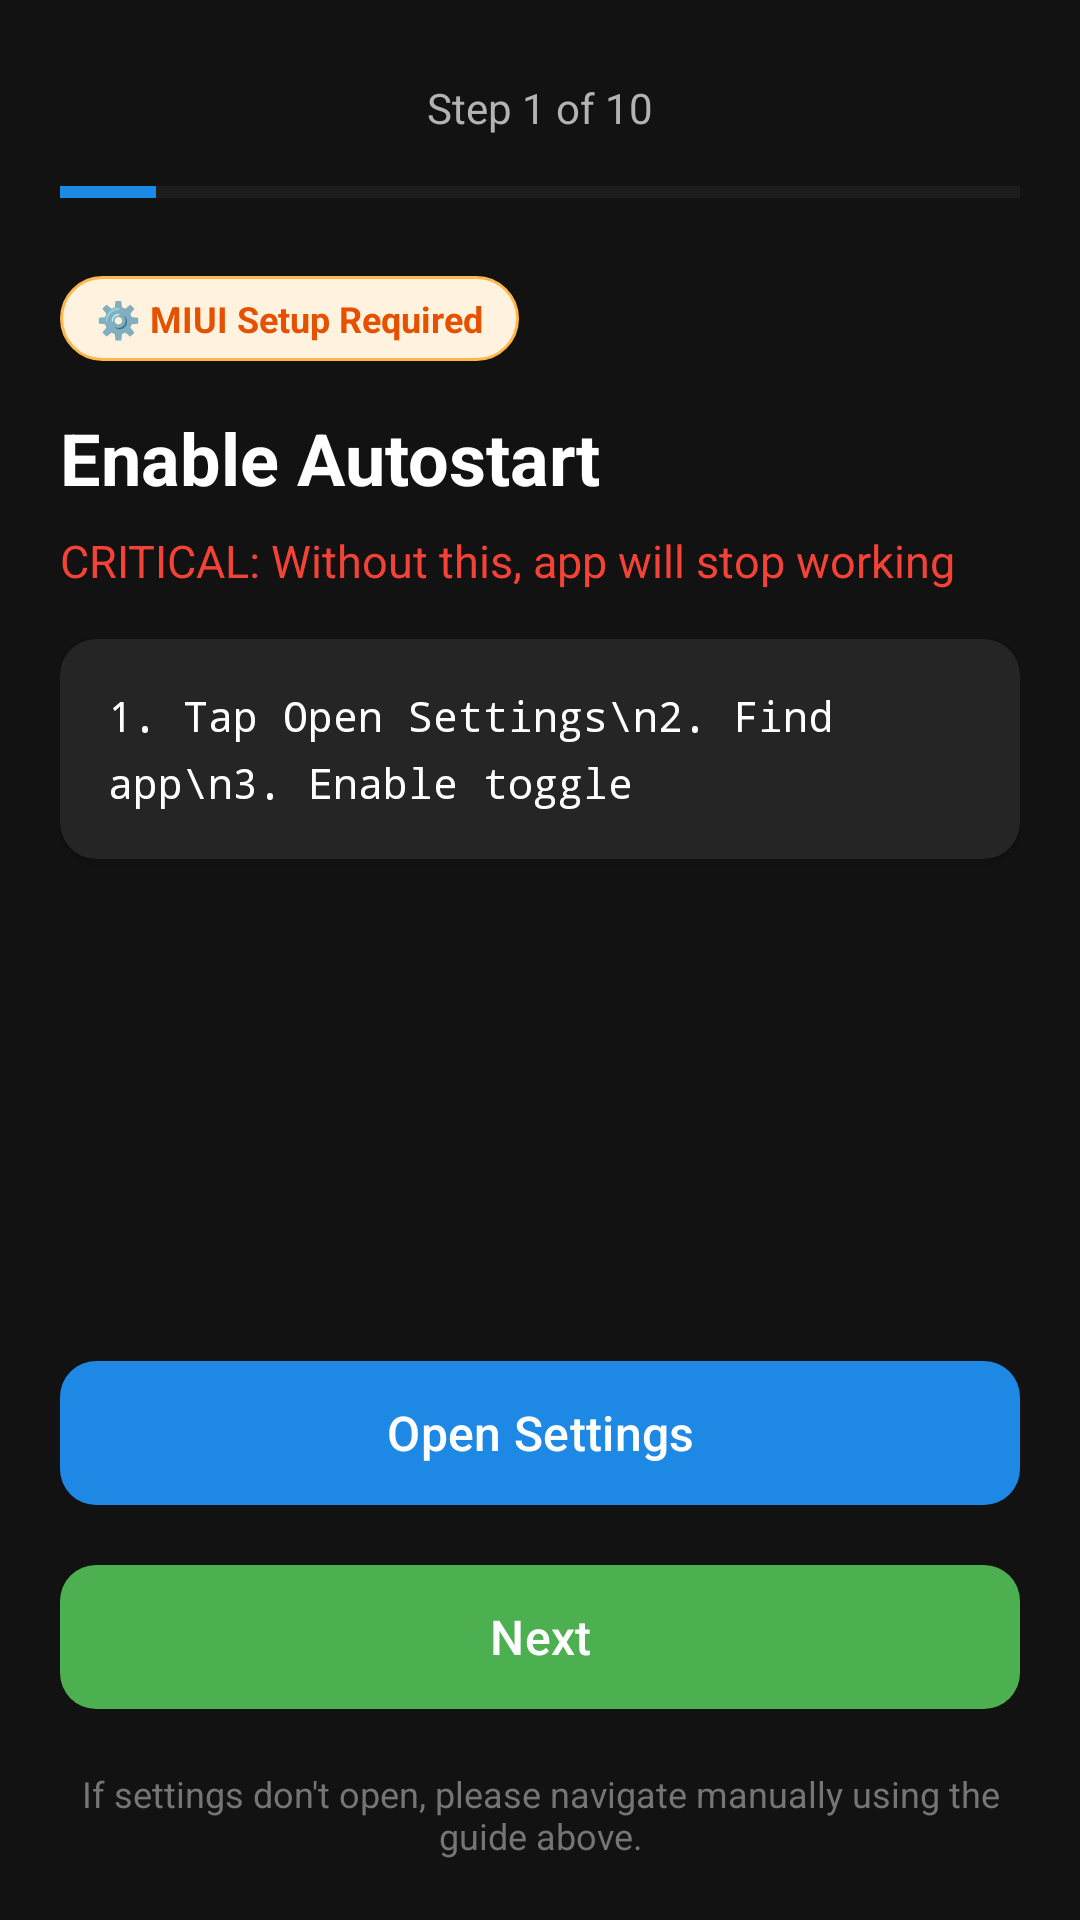

This screen was rendered from an Android layout file. Write that file and the resources it references.
<!-- AndroidManifest.xml: application theme Theme.FamilyGuardPro -->
<!-- res/layout/activity_miui_setup.xml -->
<?xml version="1.0" encoding="utf-8"?>
<ScrollView xmlns:android="http://schemas.android.com/apk/res/android"
    xmlns:app="http://schemas.android.com/apk/res-auto"
    android:layout_width="match_parent"
    android:layout_height="match_parent"
    android:fillViewport="true"
    android:background="@color/background">

    <LinearLayout
        android:layout_width="match_parent"
        android:layout_height="wrap_content"
        android:orientation="vertical"
        android:padding="20dp">

        
        <LinearLayout
            android:layout_width="match_parent"
            android:layout_height="wrap_content"
            android:orientation="horizontal"
            android:gravity="center_vertical"
            android:layout_marginBottom="8dp">

            <ImageView
                android:id="@+id/btnBack"
                android:layout_width="32dp"
                android:layout_height="32dp"
                android:src="@drawable/ic_back"
                android:padding="4dp"
                android:background="?attr/selectableItemBackgroundBorderless"
                android:visibility="invisible"
                app:tint="@color/text_secondary" />

            <TextView
                android:id="@+id/tvStepNumber"
                android:layout_width="0dp"
                android:layout_height="wrap_content"
                android:layout_weight="1"
                android:text="Step 1 of 10"
                android:textSize="14sp"
                android:textColor="@color/text_secondary"
                android:gravity="center" />

            <View
                android:layout_width="32dp"
                android:layout_height="32dp" />

        </LinearLayout>

        <ProgressBar
            android:id="@+id/progressBar"
            style="@style/Widget.AppCompat.ProgressBar.Horizontal"
            android:layout_width="match_parent"
            android:layout_height="8dp"
            android:max="10"
            android:progress="1"
            android:progressTint="@color/primary"
            android:progressBackgroundTint="@color/divider"
            android:layout_marginBottom="24dp" />

        
        <LinearLayout
            android:layout_width="wrap_content"
            android:layout_height="wrap_content"
            android:orientation="horizontal"
            android:gravity="center_vertical"
            android:background="@drawable/bg_badge_miui"
            android:paddingHorizontal="12dp"
            android:paddingVertical="6dp"
            android:layout_marginBottom="16dp">

            <TextView
                android:layout_width="wrap_content"
                android:layout_height="wrap_content"
                android:text="⚙️ MIUI Setup Required"
                android:textSize="12sp"
                android:textColor="@color/warning_text"
                android:textStyle="bold" />

        </LinearLayout>

        
        <TextView
            android:id="@+id/tvTitle"
            android:layout_width="match_parent"
            android:layout_height="wrap_content"
            android:text="Enable Autostart"
            android:textSize="24sp"
            android:textStyle="bold"
            android:textColor="@color/text_primary"
            android:layout_marginBottom="8dp" />

        
        <TextView
            android:id="@+id/tvDescription"
            android:layout_width="match_parent"
            android:layout_height="wrap_content"
            android:text="CRITICAL: Without this, app will stop working"
            android:textSize="15sp"
            android:textColor="@color/error"
            android:layout_marginBottom="16dp" />

        
        <androidx.cardview.widget.CardView
            android:id="@+id/cardCritical"
            android:layout_width="match_parent"
            android:layout_height="wrap_content"
            app:cardBackgroundColor="@color/error_light"
            app:cardCornerRadius="8dp"
            app:cardElevation="0dp"
            android:layout_marginBottom="16dp"
            android:visibility="gone">

            <LinearLayout
                android:layout_width="match_parent"
                android:layout_height="wrap_content"
                android:orientation="horizontal"
                android:padding="12dp"
                android:gravity="center_vertical">

                <TextView
                    android:layout_width="wrap_content"
                    android:layout_height="wrap_content"
                    android:text="⚠️"
                    android:textSize="20sp" />

                <TextView
                    android:layout_width="0dp"
                    android:layout_height="wrap_content"
                    android:layout_weight="1"
                    android:layout_marginStart="8dp"
                    android:text="CRITICAL STEP - Do not skip"
                    android:textSize="13sp"
                    android:textColor="@color/error"
                    android:textStyle="bold" />

            </LinearLayout>

        </androidx.cardview.widget.CardView>

        
        <androidx.cardview.widget.CardView
            android:id="@+id/cardStatus"
            android:layout_width="match_parent"
            android:layout_height="wrap_content"
            app:cardBackgroundColor="@color/success_light"
            app:cardCornerRadius="8dp"
            app:cardElevation="0dp"
            android:layout_marginBottom="16dp"
            android:visibility="gone">

            <TextView
                android:id="@+id/tvStatus"
                android:layout_width="match_parent"
                android:layout_height="wrap_content"
                android:padding="12dp"
                android:text="✓ Already configured"
                android:textSize="14sp"
                android:textColor="@color/success"
                android:textStyle="bold"
                android:gravity="center" />

        </androidx.cardview.widget.CardView>

        
        <androidx.cardview.widget.CardView
            android:layout_width="match_parent"
            android:layout_height="wrap_content"
            app:cardBackgroundColor="@color/card_background"
            app:cardCornerRadius="12dp"
            app:cardElevation="2dp"
            android:layout_marginBottom="24dp">

            <TextView
                android:id="@+id/tvGuide"
                android:layout_width="match_parent"
                android:layout_height="wrap_content"
                android:padding="16dp"
                android:text="1. Tap Open Settings\n2. Find app\n3. Enable toggle"
                android:textSize="14sp"
                android:lineSpacingExtra="6dp"
                android:textColor="@color/text_primary"
                android:fontFamily="monospace" />

        </androidx.cardview.widget.CardView>

        
        <View
            android:layout_width="match_parent"
            android:layout_height="0dp"
            android:layout_weight="1" />

        
        <com.google.android.material.button.MaterialButton
            android:id="@+id/btnOpenSettings"
            android:layout_width="match_parent"
            android:layout_height="56dp"
            android:text="Open Settings"
            android:textSize="16sp"
            android:textColor="@color/white"
            app:backgroundTint="@color/primary"
            app:cornerRadius="12dp"
            android:layout_marginBottom="12dp"
            app:icon="@drawable/ic_settings"
            app:iconGravity="textStart"
            app:iconPadding="8dp" />

        
        <LinearLayout
            android:layout_width="match_parent"
            android:layout_height="wrap_content"
            android:orientation="horizontal">

            <com.google.android.material.button.MaterialButton
                android:id="@+id/btnSkip"
                style="@style/Widget.MaterialComponents.Button.TextButton"
                android:layout_width="0dp"
                android:layout_height="56dp"
                android:layout_weight="1"
                android:text="Skip"
                android:textColor="@color/text_secondary"
                android:visibility="gone" />

            <com.google.android.material.button.MaterialButton
                android:id="@+id/btnNext"
                android:layout_width="0dp"
                android:layout_height="56dp"
                android:layout_weight="2"
                android:text="Next"
                android:textSize="16sp"
                android:textColor="@color/white"
                app:backgroundTint="@color/success"
                app:cornerRadius="12dp" />

        </LinearLayout>

        
        <TextView
            android:layout_width="match_parent"
            android:layout_height="wrap_content"
            android:layout_marginTop="16dp"
            android:text="If settings don't open, please navigate manually using the guide above."
            android:textSize="12sp"
            android:textColor="@color/text_hint"
            android:gravity="center" />

    </LinearLayout>

</ScrollView>
<!-- resources referenced by this layout -->
<resources>
  <color name="background">#ff121212</color>
  <color name="card_background">#ff252525</color>
  <color name="divider">#ff363636</color>
  <color name="error">#fff44336</color>
  <color name="error_light">#ffFFEBEE</color>
  <color name="primary">#ff1e88e5</color>
  <color name="success">#ff4caf50</color>
  <color name="success_light">#ffE8F5E9</color>
  <color name="text_hint">#ff757575</color>
  <color name="text_primary">#ffffffff</color>
  <color name="text_secondary">#ffb3b3b3</color>
  <color name="warning_text">#ffE65100</color>
  <color name="white">#ffffffff</color>
  <!-- drawable bg_badge_miui (drawable) -->
  <?xml version="1.0" encoding="utf-8"?>
  <shape xmlns:android="http://schemas.android.com/apk/res/android"
      android:shape="rectangle">
      <solid android:color="#FFF3E0"/>
      <corners android:radius="16dp"/>
      <stroke
          android:width="1dp"
          android:color="#FFB74D"/>
  </shape>
  <style name="Theme.FamilyGuardPro" parent="Theme.Material3.Dark.NoActionBar">
          <item name="colorPrimary">@color/primary</item>
          <item name="colorPrimaryDark">@color/primary_dark</item>
          <item name="colorAccent">@color/accent</item>
          <item name="android:colorBackground">@color/background</item>
          <item name="colorSurface">@color/surface</item>
          <item name="colorOnPrimary">@color/white</item>
          <item name="colorOnSurface">@color/text_primary</item>
          <item name="android:textColorPrimary">@color/text_primary</item>
          <item name="android:textColorSecondary">@color/text_secondary</item>
          <item name="android:statusBarColor">@color/background</item>
          <item name="android:navigationBarColor">@color/background</item>
          <item name="android:windowLightStatusBar">false</item>
      </style>
  <color name="primary_dark">#ff1565c0</color>
  <color name="accent">#ff00bcd4</color>
  <color name="surface">#ff1e1e1e</color>
</resources>
